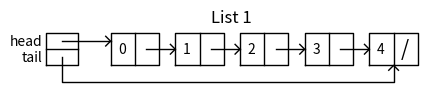
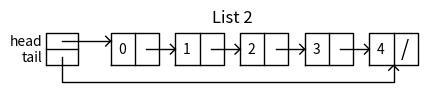

Write the Python code that produced these figures, in order.
#   Course: CS 2302
#   Assignment: Lab III
#   Author: Oswaldo Escobedo 
# [redacted]
# [redacted]
#   Date of Last Modification: 02/28/2020
#   Purpose of the Program: to implement functions 
#   to the List Class. 

import matplotlib.pyplot as plt
import numpy as np
import math

class ListNode: 
    # Constructor
    def __init__(self, data, next=None):
        self.data = data
        self.next = next

class List:
    # Constructor
    def __init__(self,head = None,tail = None):
        self.head = head
        self.tail = tail

    def print(self):
        t = self.head
        while t is not None:
            print(t.data,end=' ')
            t = t.next
        print()

#%% Lab 3
        
    def append(self,x):
        if self.head is None: #List is empty
            self.head = ListNode(x)
            self.tail = self.head
        else:
            self.tail.next = ListNode(x)
            self.tail = self.tail.next

    def extend(self,python_list):
        for d in python_list:
            self.append(d) 
            
    def insert(self,i,x):
        if self.head is None: # List is empty
            self.append(x)
            return
        if i == 0: # Inserts a node at the beginning of the list
            self.head = ListNode(x,self.head)
            if self.head.next is None: # Updates tail
                self.tail = self.head.next
            return
        t = self.head
        pos = 0
        while t.next is not None and pos < i - 1: # Traverses list until t is None and 
            pos += 1                        # pos is less than the index
            t = t.next
        t.next = ListNode(x,t.next) # Inserts Node
        if t.next.next is None: # If the inserted node was the last one, then update tail
            self.tail = t.next
            
    def remove(self,x):
        if self.head is None: # List is empty
            raise ValueError
        if self.head.data == x: # Item is at the beginning of the list
            self.head = self.head.next # Updates head
            if self.head is None:
                self.tail = None
            return
        t = self.head
        while t.next is not None:
            if t.next.data == x: # If the current node has the item we are looking for,
                break         # then break
            t = t.next
        if t.next is None: # Item was not in the list
            raise ValueError
        else:
            next_node = t.next.next
            t.next = next_node # Removes the node containing x
            if next_node is None: # If the node we are removing is the last,
                self.tail = t   # then update tail
     
    def pop(self,i=-1): # If no parameter was given then set i to -1
        if self.head is None: # List is empty
            return -1
        if self.head.next is None: # Only one node in list, therefore we must pop it
            item = self.head.data # Stores the node's data before pop it
            self.head = None
            self.tail = None
            return item
        if i == 0: # Pops the first node in the list
            item = self.head.data 
            self.head = self.head.next
            return item
        t = self.head
        if i < 0: # i == -1, therefore we must pop the last node in the list
            while t.next.next is not None:
                t = t.next
            item = t.next.data 
            self.tail = t # Updates tail
            t.next = None
            return item
        else: # i is a valid index
            pos = 0
            while t.next.next is not None and pos < i - 1: 
                pos += 1
                t = t.next
            item = t.next.data 
            next_node = t.next.next # Pops the node
            t.next = next_node
            if next_node is None: # If the node we are removing is the last, then
                self.tail = t # update tail.
            return item
        
    def clear(self):
        self.head = None
        self.tail = None
        
    def index(self,x,start=0,end=math.inf): 
        if start > end or self.head is None: # List is empty or start is bigger than end
            raise ValueError
        t = self.head
        i = 0
        while t is not None and i != start: # While loop that helps us traverse 
            i += 1                       # until the desired start.
            t = t.next
        index = 0
        while t is not None and i != end: # While loop that stops when we have reach end.
            if x == t.data: # If the current node has the data we are looking for
                return index # then return its index
            t = t.next
            index += 1 
            i += 1
        raise ValueError # Value was not in the list
            
    def count(self,x):
        if self.head is None: # List is empty
            return 0
        t = self.head
        counter = 0
        while t is not None:
            if t.data == x: # Current node has x, so increment counter.
                counter += 1
            t = t.next
        return counter
          
    def sort(self):
        if self.head is None or self.head.next is None: # List is empty or has one node.
            return
        currNode = self.head 
        nextNode = None
        while currNode is not None: # Creates the boundary of the unsorted array
            nextNode = currNode.next
            while nextNode is not None: # Help us find the minimum element of unsorted array.
                if currNode.data > nextNode.data: # Compares curr and next nodes data.
                    currNode.data,nextNode.data = nextNode.data,currNode.data # swaps node data
                nextNode = nextNode.next 
            currNode = currNode.next
            
    def reverse(self):
        if self.head is None: # List is empty
            return
        curr_node = self.head
        prev_node = None
        next_node = next 
        tail = self.head # Variable that keeps a reference to head
        while curr_node is not None:
            next_node = curr_node.next # Saves next node of the curr node in the next pointer.
            curr_node.next = prev_node # Changes the next of the curr node to prev node.
            prev_node = curr_node # Makes prev point to curr
            curr_node = next_node # Makes curr to next
        self.head = prev_node # Sets head to be the last node we reached
        self.tail = tail # Sets tail to the first element we visit. For instance, the head of the original list.
        
    def copy(self):
        clone = List() # Creates an empty list
        t = self.head
        while t is not None:
            if clone.head is None: # Clone is empty
                clone.head = ListNode(t.data) # Creates a node which has the value of the original list
                clone.tail = clone.head # Updates tail
                t = t.next
            else:
                clone.append(t.data) # Copies and creates a node containing the data of the original list
                t = t.next
        return clone
            
#%%        
    def _rectangle(self,x0,y0,dx,dy):
        # Returns the coordinates of the corners of a rectangle
        # with bottom-left corner (x0,y0), dx width and dy height
        x = [x0,x0+dx,x0+dx,x0,x0]
        y = [y0,y0,y0+dy,y0+dy,y0]
        return x,y

    def draw(self,figure_name=' '):
        # Assumes the list contains no loops
        fig, ax = plt.subplots()
        x, y = self._rectangle(0,0,20,20)
        ax.plot(x,y,linewidth=1,color='k')
        ax.plot([0,20],[10,10],linewidth=1,color='k')
        ax.text(-2,15, 'head', size=10,ha="right", va="center")
        ax.text(-2,5, 'tail', size=10,ha="right", va="center")
        t = self.head
        x0 = 40
        while t !=None:
            x, y = self._rectangle(x0,0,30,20)
            ax.plot(x,y,linewidth=1,color='k')
            ax.plot([x0+15,x0+15],[0,20],linewidth=1,color='k')
            ax.text(x0+7,10, str(t.data), size=10,ha="center", va="center")
            if t.next == None:
                ax.text(x0+22,10, '/', size=15,ha="center", va="center")
            else:
                ax.plot([x0+22,x0+40],[10,10],linewidth=1,color='k')
                ax.plot([x0+37,x0+40,x0+37],[7,10,13],linewidth=1,color='k')
            t = t.next
            x0 = x0+40
        if self.head == None:
            ax.text(12,15, '/', size=10,ha="center", va="center")
        else:
            ax.plot([10,40],[15,15],linewidth=1,color='k')
            ax.plot([37,40,37],[12,15,18],linewidth=1,color='k')

        if self.tail == None:
            ax.text(12,5, '/', size=10,ha="center", va="center")
        else:
            xt = 40
            t = self.head
            while t!= self.tail: 
                t = t.next
                xt+=40
            ax.plot([10,10,xt+15,xt+15],[5,-10,-10,0],linewidth=1,color='k')
            ax.plot([xt+12,xt+15,xt+18],[-3,0,-3],linewidth=1,color='k')

        ax.set_title(figure_name)
        ax.set_aspect(1.0)
        ax.axis('off')
        fig.set_size_inches(1.2*(x0+200)/fig.get_dpi(),100/fig.get_dpi())
        plt.show()
#%%
if __name__ == "__main__":
    
    plt.close('all') 
    
    L = List()
    #L.draw('Empty List')
    
    L.insert(10,10)
    #L.draw('Insert in Empty List')
    
    L.insert(0,3)
    #L.draw('Insert at Index Zero')
    
    L.insert(1,5)
    #L.draw('Insert at Index i')
    
    L.insert(10,20)
    #L.draw('Insert at Last Index')
    
    L.remove(20)
    #L.draw('Removing Last Node')
    
    L.remove(5)
    #L.draw('Remove Middle Element')
    
    L.remove(3)
    #L.draw('Remove Head')
    
    L.remove(10)
    #L.draw('Remove Only Node in the List')
    
    #L.remove(30)
    # Throws a RaiseValue Error Exception
    
    L.clear()
    
    L.extend([12,32,68,79,80])
    #L.draw('Initial List')
    
    # Pops last element
    print(L.pop())
    #L.draw('i = -1')
    
    print(L.pop(0))
    #L.draw('Pops first element')
    
    # Pops user input index
    print(L.pop(2))
    #L.draw('User Input')
    
    # Pops only element in the list
    print(L.pop(10))
    #L.draw('Only Element in List')
    
    print(L.pop(10))
    
    # Returns a -1, because the list is empty
    print(L.pop(10))
    #L.draw('Empty List')
    
    for i in range(15):
        L.append(i)
    #L.draw('Initial List')
    L.clear()
    #L.draw('Deletes All Elements')
    
    L.clear()
    #L.draw('There is Nothing to Delete')
    
    
    L.extend(['a','b','c','d','e'])
    #L.draw('Initial List')
    
    # Returns the position of a from 0 to math.inf
    print(L.index('a'))
    # Returns the position of c from 0 to math.inf
    print(L.index('c'))
    # Returns the position of b from 1 to math.inf
    print(L.index('b',1))
    # Item was not found, throws a RaiseValue Exc.
    #print(L.index('f'))
    #returns the position of d from 2 to 4
    print(L.index('d',2,4))
    
    L.clear()
    
    for i in range(7):
        L.append(0)
    #L.draw('Seven Zeros')
    
    # Counts how many times 0 appears in the List
    print('\n\n\n\n')
    print(L.count(0))
    # Counts how many times 1 appears in the List
    print(L.count(1))
    
    L.clear()
    L.extend([1,23,1,30,23,1,4,1,6,8,9,1])
    #L.draw('Initial List')
    
    # Counts how many times 1 appears in the list
    print(L.count(1))
    
    L.clear()
    L.extend([3,2,1])
    #L.draw('Unsorted List 1')
    L.sort()
    #L.draw('Sorted List 1')
    
    L.clear()
    L.extend([4,68,45,78,1,3,986,4])
    #L.draw('Unsorted List 2')
    L.sort()
    #L.draw('Sorted List 2')
    
    L.clear()
    #L.draw('Unsorted List 3')
    L.sort()
    #L.draw('Sorted List 3')
    
    L.clear()
    L.extend(['a','e','i','o','u'])
    
    #L.draw('Original List')
    L.reverse()
    
    #L.draw('Reversed List')
    # We reverse the reversed list to return
    # to original list
    L.reverse()
    #L.draw('Reversed Reversed List')
    
    L.clear()
    L.append(0)
    #L.draw('Original List 2')
    L.reverse()
    #L.draw('Reversed List 2')
    
    L.clear()
    #L.draw('Original List3')
    L.reverse()
    #L.draw('Reversed List 3')
    
    L1 = List()
    L1.extend([0,1,2,3,4])
    L1.draw('List 1')
    L2 = L1.copy()
    L2.draw('List 2')
    
    
    
    
    
    
    
    
    
    
    
    
    
    
    